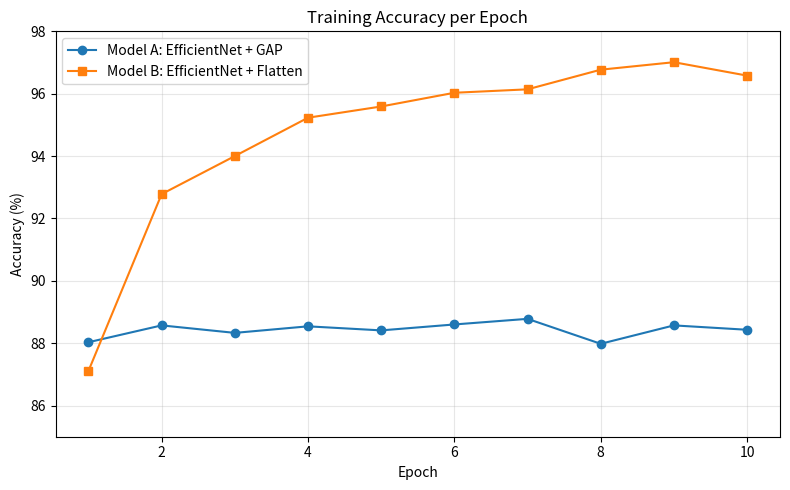

Here is the Python script that generated this plot:
#!/usr/bin/env python3
"""
Generate training accuracy comparison plot for EfficientNet experiments.
"""
import matplotlib.pyplot as plt
import numpy as np

epochs = np.arange(1, 11)
acc_gap = np.array([88.03, 88.57, 88.33, 88.54, 88.41, 88.60, 88.78, 87.98, 88.57, 88.43])
acc_flat = np.array([87.11, 92.78, 94.00, 95.23, 95.59, 96.03, 96.14, 96.77, 97.01, 96.58])

plt.figure(figsize=(8, 5))
plt.plot(epochs, acc_gap, marker='o', label='Model A: EfficientNet + GAP')
plt.plot(epochs, acc_flat, marker='s', label='Model B: EfficientNet + Flatten')
plt.title('Training Accuracy per Epoch')
plt.xlabel('Epoch')
plt.ylabel('Accuracy (%)')
plt.ylim(85, 98)
plt.grid(True, alpha=0.3)
plt.legend()
plt.tight_layout()
plt.savefig('training_accuracy.png', dpi=300)
print("Saved training_accuracy.png")

